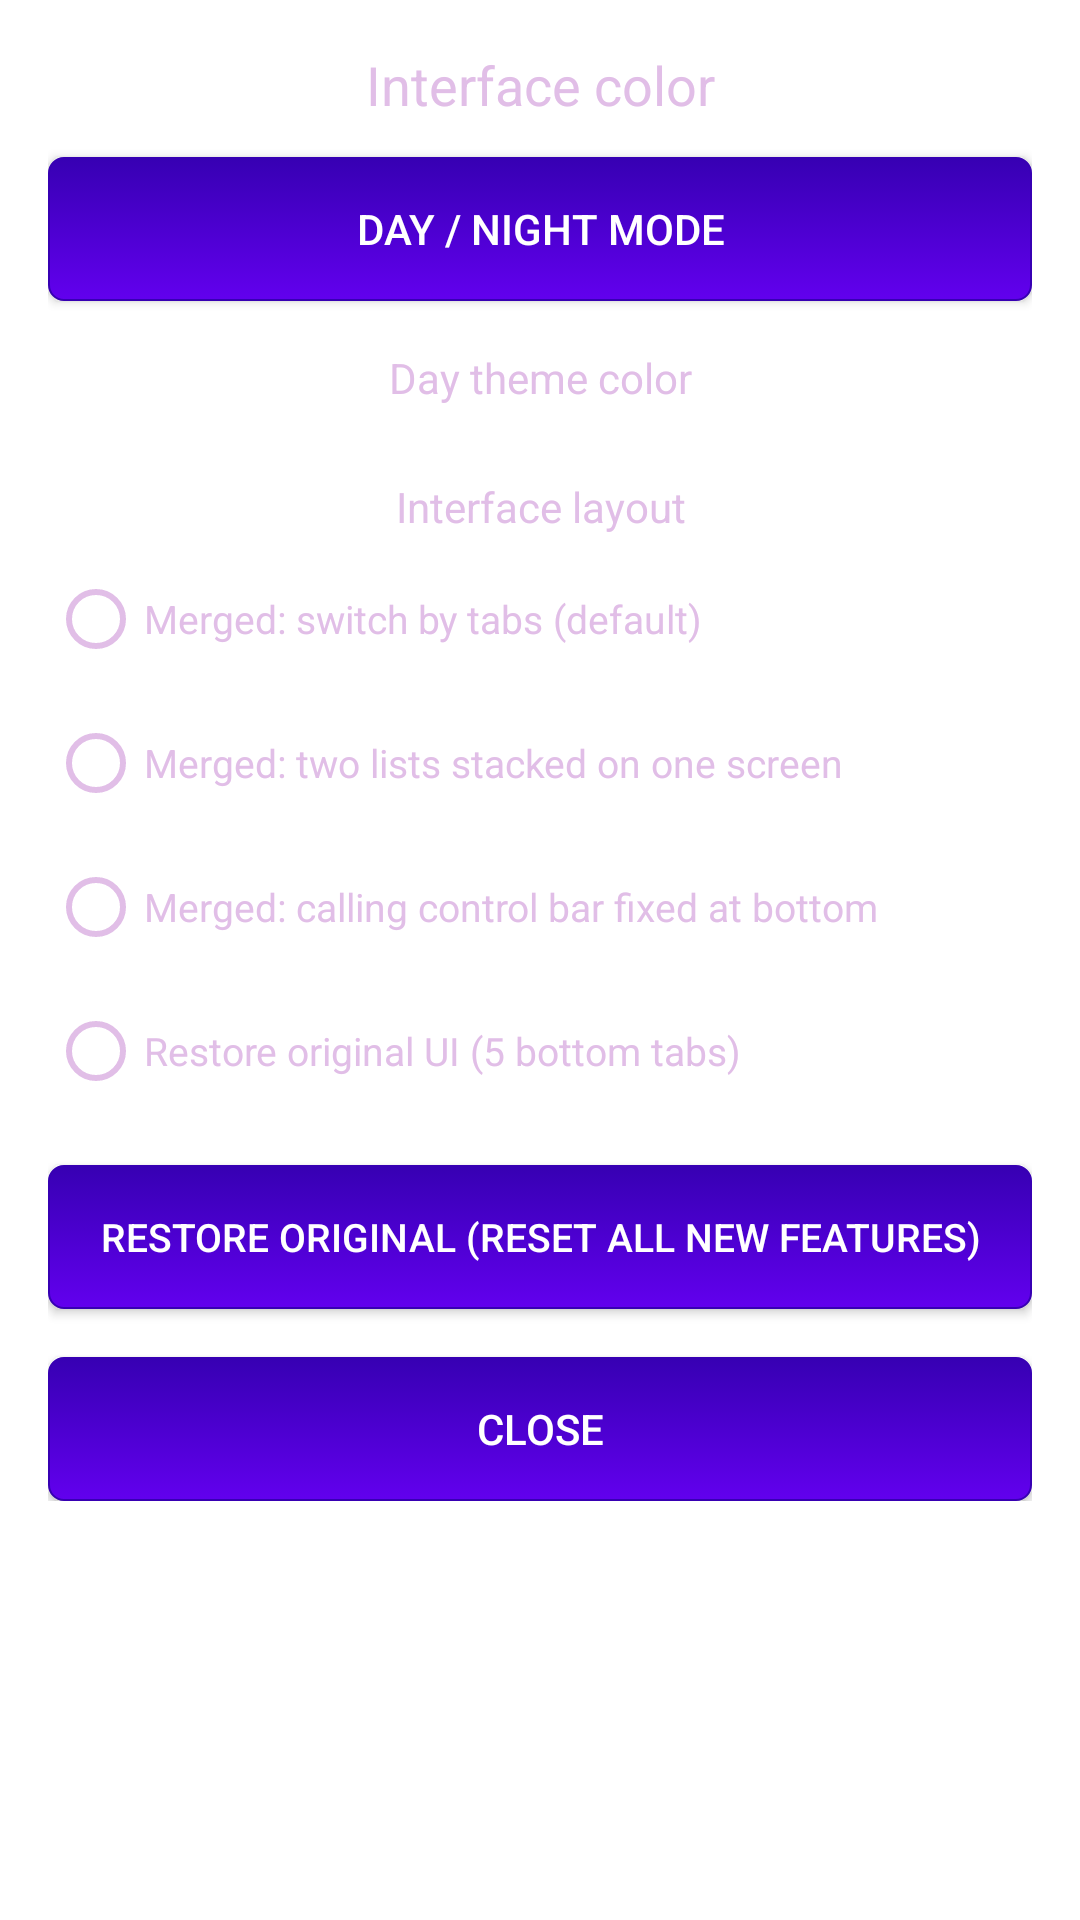

Layout XML and referenced resources for this Android screen:
<!-- AndroidManifest.xml: application theme Theme.Ft8CN -->
<!-- res/layout/theme_dialog_layout.xml -->
<?xml version="1.0" encoding="utf-8"?>
<ScrollView xmlns:android="http://schemas.android.com/apk/res/android"
    android:layout_width="match_parent"
    android:layout_height="wrap_content"
    android:background="@drawable/help_dialog_style">

    <LinearLayout
        android:layout_width="match_parent"
        android:layout_height="wrap_content"
        android:minWidth="300dp"
        android:orientation="vertical"
        android:padding="16dp">

        <TextView
            android:id="@+id/themeDialogTitle"
            android:layout_width="match_parent"
            android:layout_height="wrap_content"
            android:gravity="center"
            android:text="@string/theme_settings_title"
            android:textColor="@color/help_dialog_text_color"
            android:textSize="18sp" />

        <Button
            android:id="@+id/nightModeButton"
            android:layout_width="match_parent"
            android:layout_height="wrap_content"
            android:layout_marginTop="12dp"
            android:background="@drawable/imagebutton_style"
            android:text="@string/theme_mode_button"
            android:textColor="#FFFFFFFF"
            android:textSize="14sp" />

        <TextView
            android:id="@+id/dayColorTitle"
            android:layout_width="match_parent"
            android:layout_height="wrap_content"
            android:layout_marginTop="16dp"
            android:gravity="center"
            android:text="@string/day_color_title"
            android:textColor="@color/help_dialog_text_color"
            android:textSize="14sp" />

        <LinearLayout
            android:id="@+id/dayColorLinearLayout"
            android:layout_width="match_parent"
            android:layout_height="wrap_content"
            android:layout_marginTop="8dp"
            android:gravity="center"
            android:orientation="horizontal" />

        <TextView
            android:id="@+id/uiLayoutTitle"
            android:layout_width="match_parent"
            android:layout_height="wrap_content"
            android:layout_marginTop="16dp"
            android:gravity="center"
            android:text="@string/ui_layout_title"
            android:textColor="@color/help_dialog_text_color"
            android:textSize="14sp" />

        <RadioGroup
            android:id="@+id/uiStyleRadioGroup"
            android:layout_width="match_parent"
            android:layout_height="wrap_content"
            android:layout_marginTop="4dp"
            android:orientation="vertical">

            <RadioButton
                android:id="@+id/uiStyleTabs"
                android:layout_width="match_parent"
                android:layout_height="wrap_content"
                android:buttonTint="@color/help_dialog_text_color"
                android:text="@string/ui_style_tabs"
                android:textColor="@color/help_dialog_text_color"
                android:textSize="13sp" />

            <RadioButton
                android:id="@+id/uiStyleStacked"
                android:layout_width="match_parent"
                android:layout_height="wrap_content"
                android:buttonTint="@color/help_dialog_text_color"
                android:text="@string/ui_style_stacked"
                android:textColor="@color/help_dialog_text_color"
                android:textSize="13sp" />

            <RadioButton
                android:id="@+id/uiStyleControlBar"
                android:layout_width="match_parent"
                android:layout_height="wrap_content"
                android:buttonTint="@color/help_dialog_text_color"
                android:text="@string/ui_style_control_bar"
                android:textColor="@color/help_dialog_text_color"
                android:textSize="13sp" />

            <RadioButton
                android:id="@+id/uiStyleOriginal"
                android:layout_width="match_parent"
                android:layout_height="wrap_content"
                android:buttonTint="@color/help_dialog_text_color"
                android:text="@string/ui_style_original"
                android:textColor="@color/help_dialog_text_color"
                android:textSize="13sp" />
        </RadioGroup>

        <Button
            android:id="@+id/restoreOriginalButton"
            android:layout_width="match_parent"
            android:layout_height="wrap_content"
            android:layout_marginTop="14dp"
            android:background="@drawable/imagebutton_style"
            android:text="@string/restore_original"
            android:textColor="#FFFFFFFF"
            android:textSize="13sp" />

        <Button
            android:id="@+id/themeDoneButton"
            android:layout_width="match_parent"
            android:layout_height="wrap_content"
            android:layout_marginTop="16dp"
            android:background="@drawable/imagebutton_style"
            android:text="@string/close"
            android:textColor="#FFFFFFFF"
            android:textSize="14sp" />
    </LinearLayout>
</ScrollView>
<!-- resources referenced by this layout -->
<resources>
  <color name="help_dialog_text_color">#E1BEE7</color>
  <!-- drawable imagebutton_style: vector/xml drawable (drawable, 2045 chars, omitted) -->
  <string name="close">Close</string>
  <string name="day_color_title">Day theme color</string>
  <string name="restore_original">Restore original (reset all new features)</string>
  <string name="theme_mode_button">Day / Night mode</string>
  <string name="theme_settings_title">Interface color</string>
  <string name="ui_layout_title">Interface layout</string>
  <string name="ui_style_control_bar">Merged: calling control bar fixed at bottom</string>
  <string name="ui_style_original">Restore original UI (5 bottom tabs)</string>
  <string name="ui_style_stacked">Merged: two lists stacked on one screen</string>
  <string name="ui_style_tabs">Merged: switch by tabs (default)</string>
  <style name="Theme.Ft8CN" parent="Theme.MaterialComponents.DayNight.NoActionBar">
          
          <item name="colorPrimary">@color/purple_500</item>
          <item name="colorPrimaryVariant">@color/purple_700</item>
          <item name="colorOnPrimary">@color/white</item>
          
          <item name="colorSecondary">@color/teal_200</item>
          <item name="colorSecondaryVariant">@color/teal_700</item>
          <item name="colorOnSecondary">@color/black</item>
          
          <item name="android:statusBarColor" tools:targetApi="l">?attr/ft8cn_brand_bar_variant</item>
          
          <item name="ft8cn_brand_bar">@color/day_bar_purple</item>
          <item name="ft8cn_brand_bar_variant">@color/day_bar_purple_dark</item>
  
      </style>
  <color name="purple_500">#FF6200EE</color>
  <color name="purple_700">#FF3700B3</color>
  <color name="white">#FFFFFFFF</color>
  <color name="teal_200">#4DD0E1</color>
  <color name="teal_700">#FF018786</color>
  <color name="black">#FF000000</color>
  <color name="day_bar_purple">#FF6200EE</color>
  <color name="day_bar_purple_dark">#FF3700B3</color>
</resources>
